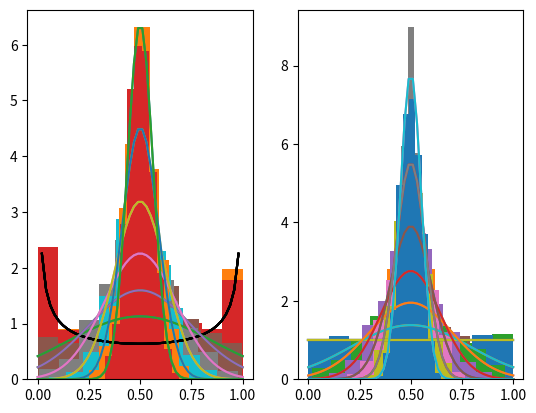

Reproduce this figure in Python.
from scipy.stats import beta
from scipy.stats import uniform
from scipy.stats import norm
import matplotlib.pyplot as plt
import numpy as np

def normal_pdf(x):
	return 

domain = np.linspace(0,1)


sizes = [1,2,4,8,16,32]
for n in sizes:
	plt.subplot(121)
	plt.plot(domain, beta.pdf(domain, 1/2, 1/2), 'k', label = "Beta(1/2, 1/2)")
	m = 1/2 
	sigb = np.sqrt((1/8)/n)
	plt.plot(domain, norm.pdf(domain, m, sigb))
	xbars = []
	for i in range(1000):
		xbars.append(np.mean(beta.rvs(1/2, 1/2, size = n)))
	plt.hist(xbars, density = True)


	plt.subplot(122)
	plt.plot(domain, uniform.pdf(domain), label = "Uniform([0,1])")


	sigu = np.sqrt((1/12)/n)
	plt.plot(domain, norm.pdf(domain, m, sigu))
	xbars = []
	for i in range(1000):
		xbars.append(np.mean(uniform.rvs(0,1,size = n)))
	plt.hist(xbars, density = True)

	plt.show()


plt.subplot(121)
plt.plot(domain, beta.pdf(domain, 1/2, 1/2), 'k', label = "Beta(1/2, 1/2)")

plt.subplot(122)
plt.plot(domain, uniform.pdf(domain), label = "Uniform([0,1])")

for n in sizes:
	plt.subplot(121)

	m = 1/2 
	sigb = np.sqrt((1/8)/n)
	plt.plot(domain, norm.pdf(domain, m, sigb))
	xbars = []
	for i in range(1000):
		xbars.append(np.mean(beta.rvs(1/2, 1/2, size = n)))
	plt.hist(xbars, density = True)


	plt.subplot(122)

	sigu = np.sqrt((1/12)/n)
	plt.plot(domain, norm.pdf(domain, m, sigu))
	xbars = []
	for i in range(1000):
		xbars.append(np.mean(uniform.rvs(0,1,size = n)))
	plt.hist(xbars, density = True)







plt.show()